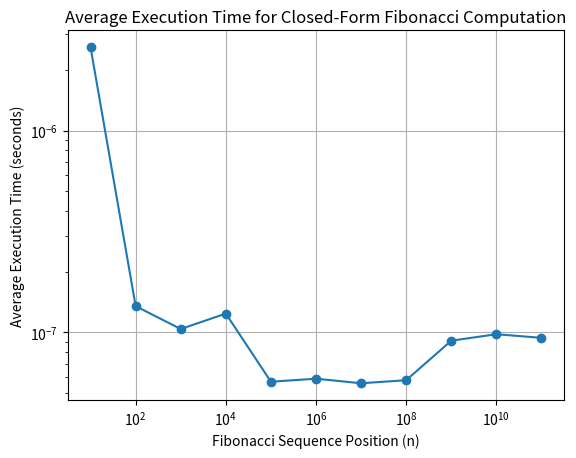

Recreate this plot in Python.
import matplotlib.pyplot as plt

# Fibonacci positions
fib_positions = [10, 100, 1000, 10000, 100000, 1000000,
                 10000000, 100000000, 1000000000, 10000000000, 100000000000]

# Execution times in seconds (updated with your results)
execution_times = [
    2.587E-06,  # Average time for position 10
    1.35E-07,   # Average time for position 100
    1.04E-07,   # Average time for position 1000
    1.24E-07,   # Average time for position 10000
    5.7E-08,    # Average time for position 100000
    5.9E-08,    # Average time for position 1000000
    5.6E-08,    # Average time for position 10000000
    5.8E-08,    # Average time for position 100000000
    9.1E-08,    # Average time for position 1000000000
    9.8E-08,    # Average time for position 10000000000
    9.4E-08     # Average time for position 100000000000
]

plt.plot(fib_positions, execution_times, marker='o')  # Line plot with points

# Labeling the axes and the plot
plt.xlabel('Fibonacci Sequence Position (n)')
plt.ylabel('Average Execution Time (seconds)')
plt.title('Average Execution Time for Closed-Form Fibonacci Computation')

# Setting the scale of the axes to log due to wide range of values
plt.xscale('log')
plt.yscale('log')

plt.grid(True)
# Save the figure to a file instead of showing it
plt.savefig('ClosedFormGraph.png')
